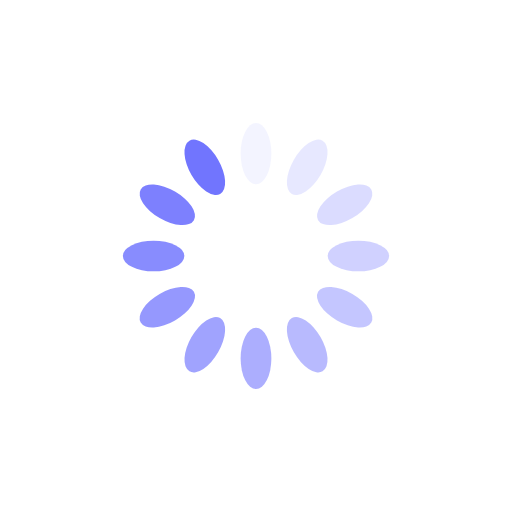
t = 0.00 s
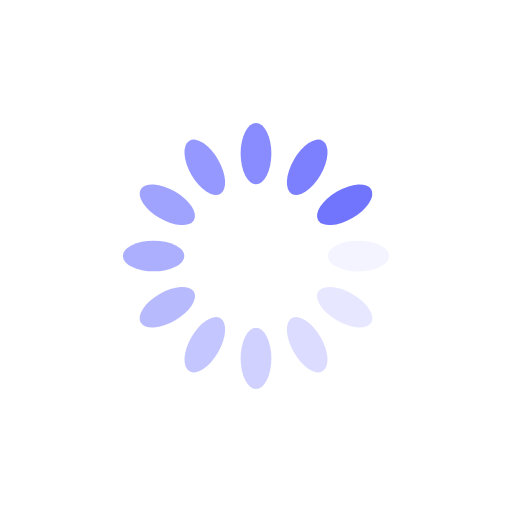
t = 0.25 s
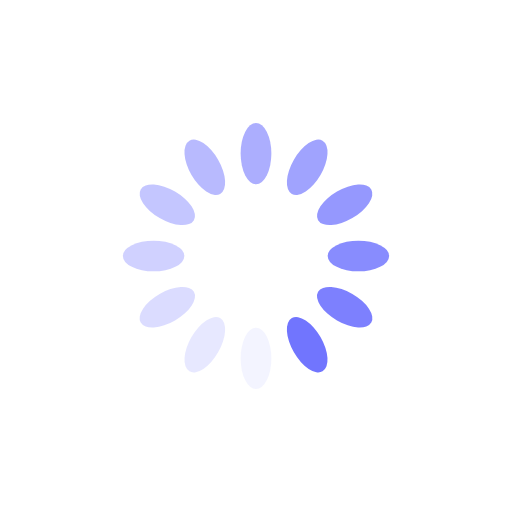
t = 0.50 s
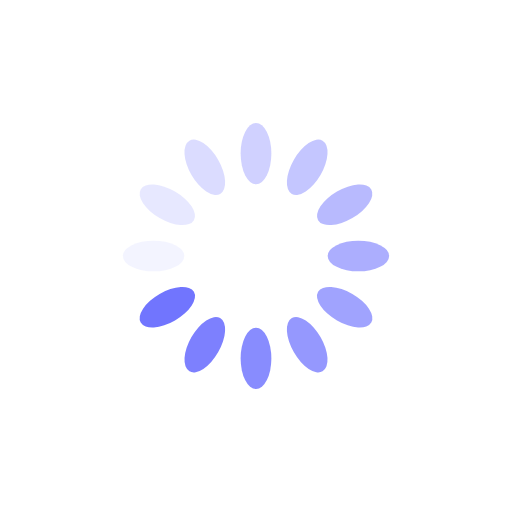
t = 0.75 s

The animated SVG that drew these frames (rendered in a browser with its animation timeline set to each time). Animation: 12 SMIL elements (animate=12); one cycle of 1.00 s, repeats indefinitely.

<?xml version="1.0" encoding="utf-8"?>
<svg xmlns="http://www.w3.org/2000/svg" xmlns:xlink="http://www.w3.org/1999/xlink" style="margin: auto; background: none; display: block; shape-rendering: auto;" width="200px" height="200px" viewBox="0 0 100 100" preserveAspectRatio="xMidYMid">
<g transform="rotate(0 50 50)">
  <rect x="47" y="24" rx="3" ry="6" width="6" height="12" fill="#7175fe">
    <animate attributeName="opacity" values="1;0" keyTimes="0;1" dur="1s" begin="-0.9166666666666666s" repeatCount="indefinite"></animate>
  </rect>
</g><g transform="rotate(30 50 50)">
  <rect x="47" y="24" rx="3" ry="6" width="6" height="12" fill="#7175fe">
    <animate attributeName="opacity" values="1;0" keyTimes="0;1" dur="1s" begin="-0.8333333333333334s" repeatCount="indefinite"></animate>
  </rect>
</g><g transform="rotate(60 50 50)">
  <rect x="47" y="24" rx="3" ry="6" width="6" height="12" fill="#7175fe">
    <animate attributeName="opacity" values="1;0" keyTimes="0;1" dur="1s" begin="-0.75s" repeatCount="indefinite"></animate>
  </rect>
</g><g transform="rotate(90 50 50)">
  <rect x="47" y="24" rx="3" ry="6" width="6" height="12" fill="#7175fe">
    <animate attributeName="opacity" values="1;0" keyTimes="0;1" dur="1s" begin="-0.6666666666666666s" repeatCount="indefinite"></animate>
  </rect>
</g><g transform="rotate(120 50 50)">
  <rect x="47" y="24" rx="3" ry="6" width="6" height="12" fill="#7175fe">
    <animate attributeName="opacity" values="1;0" keyTimes="0;1" dur="1s" begin="-0.5833333333333334s" repeatCount="indefinite"></animate>
  </rect>
</g><g transform="rotate(150 50 50)">
  <rect x="47" y="24" rx="3" ry="6" width="6" height="12" fill="#7175fe">
    <animate attributeName="opacity" values="1;0" keyTimes="0;1" dur="1s" begin="-0.5s" repeatCount="indefinite"></animate>
  </rect>
</g><g transform="rotate(180 50 50)">
  <rect x="47" y="24" rx="3" ry="6" width="6" height="12" fill="#7175fe">
    <animate attributeName="opacity" values="1;0" keyTimes="0;1" dur="1s" begin="-0.4166666666666667s" repeatCount="indefinite"></animate>
  </rect>
</g><g transform="rotate(210 50 50)">
  <rect x="47" y="24" rx="3" ry="6" width="6" height="12" fill="#7175fe">
    <animate attributeName="opacity" values="1;0" keyTimes="0;1" dur="1s" begin="-0.3333333333333333s" repeatCount="indefinite"></animate>
  </rect>
</g><g transform="rotate(240 50 50)">
  <rect x="47" y="24" rx="3" ry="6" width="6" height="12" fill="#7175fe">
    <animate attributeName="opacity" values="1;0" keyTimes="0;1" dur="1s" begin="-0.25s" repeatCount="indefinite"></animate>
  </rect>
</g><g transform="rotate(270 50 50)">
  <rect x="47" y="24" rx="3" ry="6" width="6" height="12" fill="#7175fe">
    <animate attributeName="opacity" values="1;0" keyTimes="0;1" dur="1s" begin="-0.16666666666666666s" repeatCount="indefinite"></animate>
  </rect>
</g><g transform="rotate(300 50 50)">
  <rect x="47" y="24" rx="3" ry="6" width="6" height="12" fill="#7175fe">
    <animate attributeName="opacity" values="1;0" keyTimes="0;1" dur="1s" begin="-0.08333333333333333s" repeatCount="indefinite"></animate>
  </rect>
</g><g transform="rotate(330 50 50)">
  <rect x="47" y="24" rx="3" ry="6" width="6" height="12" fill="#7175fe">
    <animate attributeName="opacity" values="1;0" keyTimes="0;1" dur="1s" begin="0s" repeatCount="indefinite"></animate>
  </rect>
</g>
<!-- [ldio] generated by https://loading.io/ --></svg>